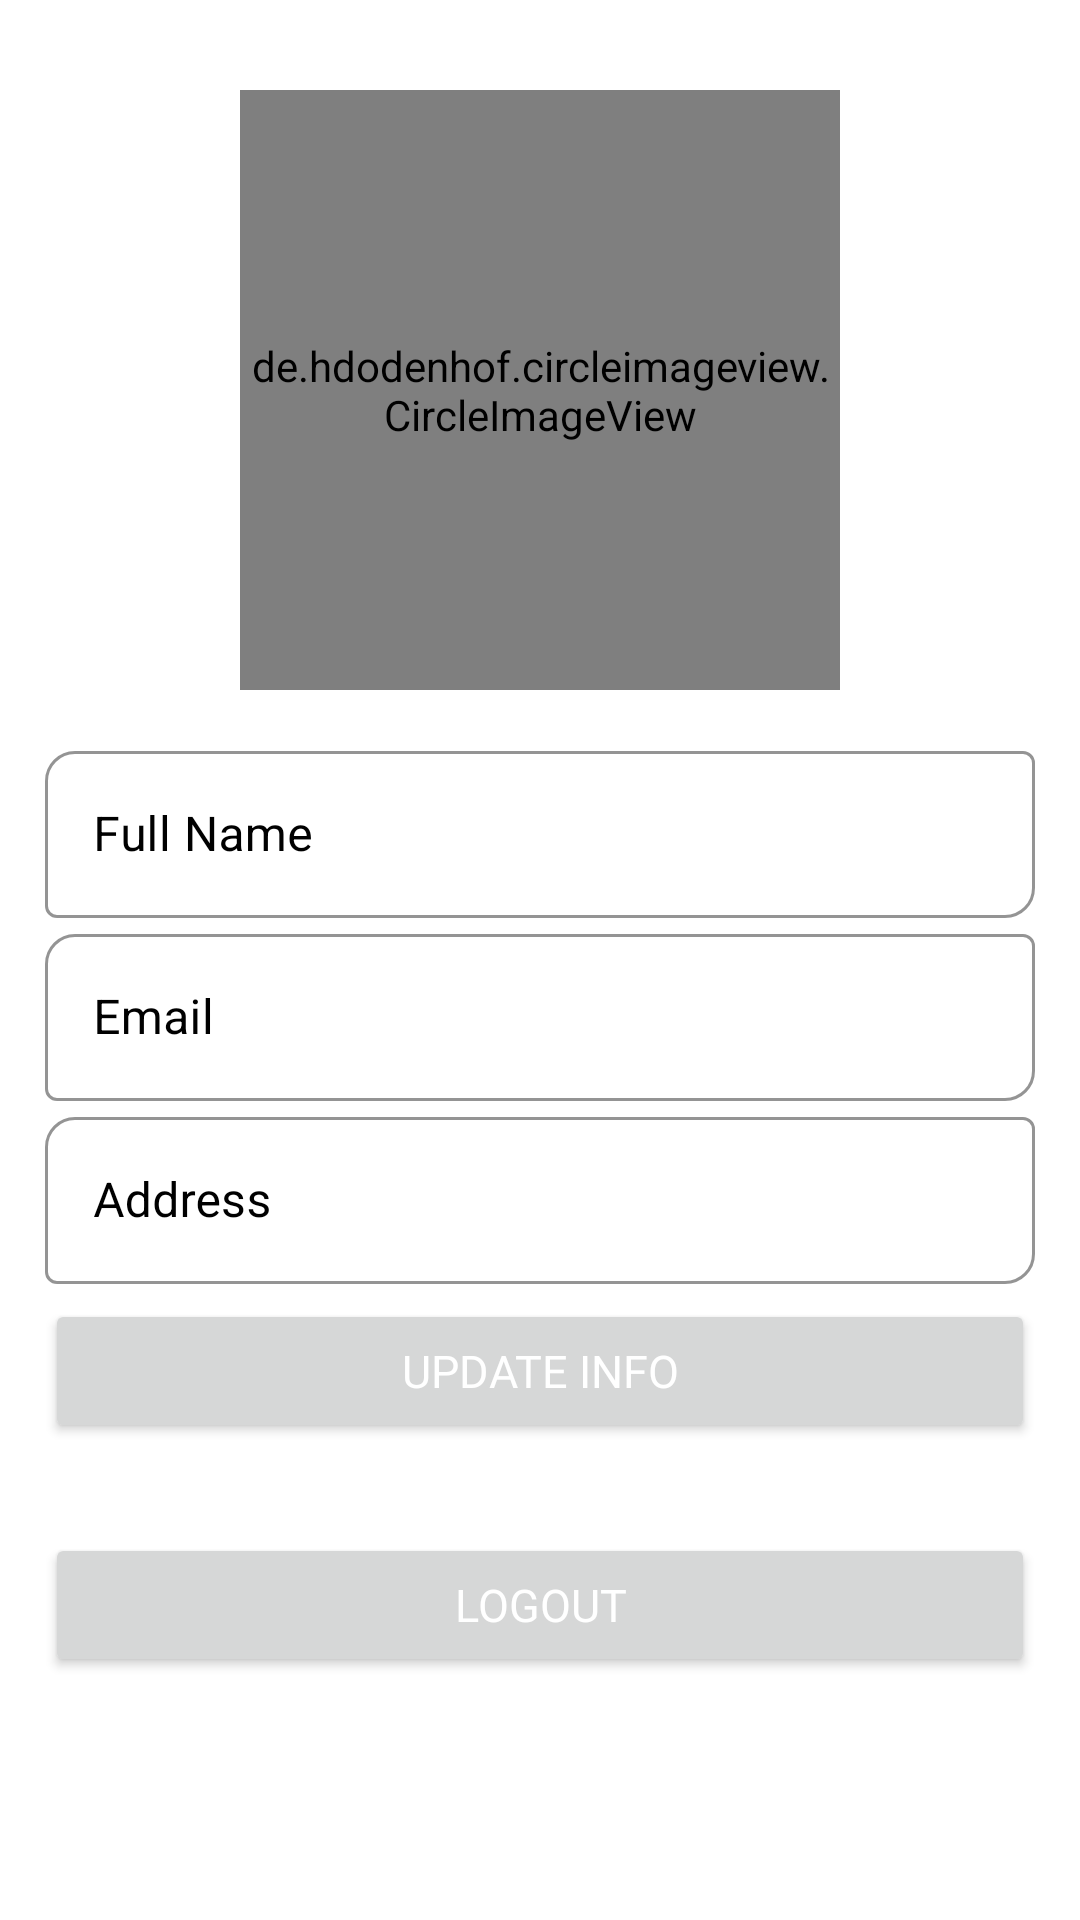

Produce the Android XML layout that renders to this screen, including the resource entries it uses.
<!-- AndroidManifest.xml: application theme Theme.BeautyHealthService -->
<!-- res/layout/fragment_profile.xml -->
<?xml version="1.0" encoding="utf-8"?>
<ScrollView xmlns:android="http://schemas.android.com/apk/res/android"
    android:layout_width="match_parent"
    android:layout_height="match_parent"
    xmlns:app="http://schemas.android.com/apk/res-auto"
    xmlns:tools="http://schemas.android.com/tools"
    android:fillViewport="true">
    <LinearLayout
        android:layout_width="match_parent"
        android:layout_height="match_parent"
        android:orientation="vertical">


        <LinearLayout
            android:layout_width="match_parent"
            android:layout_height="match_parent"
            android:layout_margin="15dp"
            android:orientation="vertical">

            <de.hdodenhof.circleimageview.CircleImageView
                xmlns:app="http://schemas.android.com/apk/res-auto"
                android:id="@+id/image_user"
                android:layout_width="200dp"
                android:layout_height="200dp"
                android:layout_marginStart="9dp"
                android:layout_marginTop="15dp"
                android:layout_gravity="center"
                android:layout_marginEnd="9dp"
                android:layout_marginBottom="5dp"
                app:civ_border_width="1dp"
                app:civ_border_color="#FF000000"
            />

            <LinearLayout
                android:layout_width="match_parent"
                android:layout_height="wrap_content"
                android:orientation="vertical"
                android:layout_marginTop="10dp">

                <com.google.android.material.textfield.TextInputLayout
                    android:layout_width="match_parent"
                    android:layout_height="wrap_content"
                    android:hint="Full Name"
                    android:id="@+id/txt_fname"
                    style="@style/Widget.MaterialComponents.TextInputLayout.OutlinedBox"
                    app:hintTextColor="@color/black"
                    android:textColorHint="@color/black"
                    app:boxStrokeWidthFocused="2dp"
                    app:boxCornerRadiusBottomEnd="10dp"
                    app:boxCornerRadiusTopStart="10dp"
                    app:boxStrokeColor="@color/black">

                    <com.google.android.material.textfield.TextInputEditText
                        android:layout_width="match_parent"
                        android:layout_height="match_parent"
                        android:singleLine="true"
                        />

                </com.google.android.material.textfield.TextInputLayout>

                <com.google.android.material.textfield.TextInputLayout
                    android:layout_width="match_parent"
                    android:layout_height="wrap_content"
                    android:hint="Email"
                    android:id="@+id/txt_email"
                    style="@style/Widget.MaterialComponents.TextInputLayout.OutlinedBox"
                    app:hintTextColor="@color/black"
                    android:textColorHint="@color/black"
                    app:boxStrokeWidthFocused="2dp"
                    app:boxCornerRadiusBottomEnd="10dp"
                    app:boxCornerRadiusTopStart="10dp"
                    app:boxStrokeColor="@color/black">

                    <com.google.android.material.textfield.TextInputEditText
                        android:layout_width="match_parent"
                        android:layout_height="match_parent"
                        android:singleLine="true"
                        />

                </com.google.android.material.textfield.TextInputLayout>

                <com.google.android.material.textfield.TextInputLayout
                    android:layout_width="match_parent"
                    android:layout_height="wrap_content"
                    android:hint="Address"
                    android:id="@+id/txt_address"
                    style="@style/Widget.MaterialComponents.TextInputLayout.OutlinedBox"
                    app:hintTextColor="@color/black"
                    android:textColorHint="@color/black"
                    app:boxStrokeWidthFocused="2dp"
                    app:boxCornerRadiusBottomEnd="10dp"
                    app:boxCornerRadiusTopStart="10dp"
                    app:boxStrokeColor="@color/black">

                    <com.google.android.material.textfield.TextInputEditText
                        android:layout_width="match_parent"
                        android:layout_height="match_parent"
                        android:singleLine="true"
                        />

                </com.google.android.material.textfield.TextInputLayout>
                <com.google.android.material.textfield.TextInputLayout
                    android:layout_width="match_parent"
                    android:layout_height="wrap_content"
                    android:hint="Phone"
                    android:id="@+id/txt_ph"
                    style="@style/Widget.MaterialComponents.TextInputLayout.OutlinedBox"
                    app:hintTextColor="@color/black"
                    android:textColorHint="@color/black"
                    app:boxStrokeWidthFocused="2dp"
                    app:boxCornerRadiusBottomEnd="10dp"
                    app:boxCornerRadiusTopStart="10dp"
                    app:boxStrokeColor="@color/black"/>

                <com.google.android.material.textfield.TextInputLayout
                    android:layout_width="match_parent"
                    android:layout_height="wrap_content"
                    android:hint="Password"
                    android:id="@+id/txt_password"
                    style="@style/Widget.MaterialComponents.TextInputLayout.OutlinedBox"
                    app:hintTextColor="@color/black"
                    android:textColorHint="@color/black"
                    app:boxStrokeWidthFocused="2dp"
                    app:boxCornerRadiusBottomEnd="10dp"
                    app:boxCornerRadiusTopStart="10dp"
                    app:boxStrokeColor="@color/black"/>


            </LinearLayout>
            <Button
                android:id="@+id/btn_update"
                android:layout_width="match_parent"
                android:layout_height="wrap_content"
                android:layout_marginTop="5dp"
                android:layout_marginBottom="20dp"
                android:text="Update Info"
                android:textSize="15dp"
                android:fontFamily="@font/bungee"
                android:textColor="#fff" />
            <Button
                android:id="@+id/btn_logout"
                android:layout_width="match_parent"
                android:layout_height="wrap_content"
                android:layout_marginTop="10dp"
                android:layout_marginBottom="20dp"
                android:text="Logout"
                android:textSize="15dp"
                android:fontFamily="@font/bungee"
                android:textColor="#fff" />

        </LinearLayout>
    </LinearLayout>
</ScrollView>
<!-- resources referenced by this layout -->
<resources>
  <color name="black">#FF000000</color>
  <style name="Theme.BeautyHealthService" parent="Theme.MaterialComponents.DayNight.DarkActionBar">
          
          <item name="colorPrimary">@color/purple_500</item>
          <item name="colorPrimaryVariant">@color/purple_700</item>
          <item name="colorOnPrimary">@color/white</item>
          
          <item name="colorSecondary">@color/teal_200</item>
          <item name="colorSecondaryVariant">@color/teal_700</item>
          <item name="colorOnSecondary">@color/black</item>
          
          <item name="android:statusBarColor" tools:targetApi="l">?attr/colorPrimaryVariant</item>
          
      </style>
  <color name="purple_500">#00AD98</color>
  <color name="purple_700">#00AD98</color>
  <color name="white">#FFFFFFFF</color>
  <color name="teal_200">#FF03DAC5</color>
  <color name="teal_700">#FF018786</color>
</resources>
